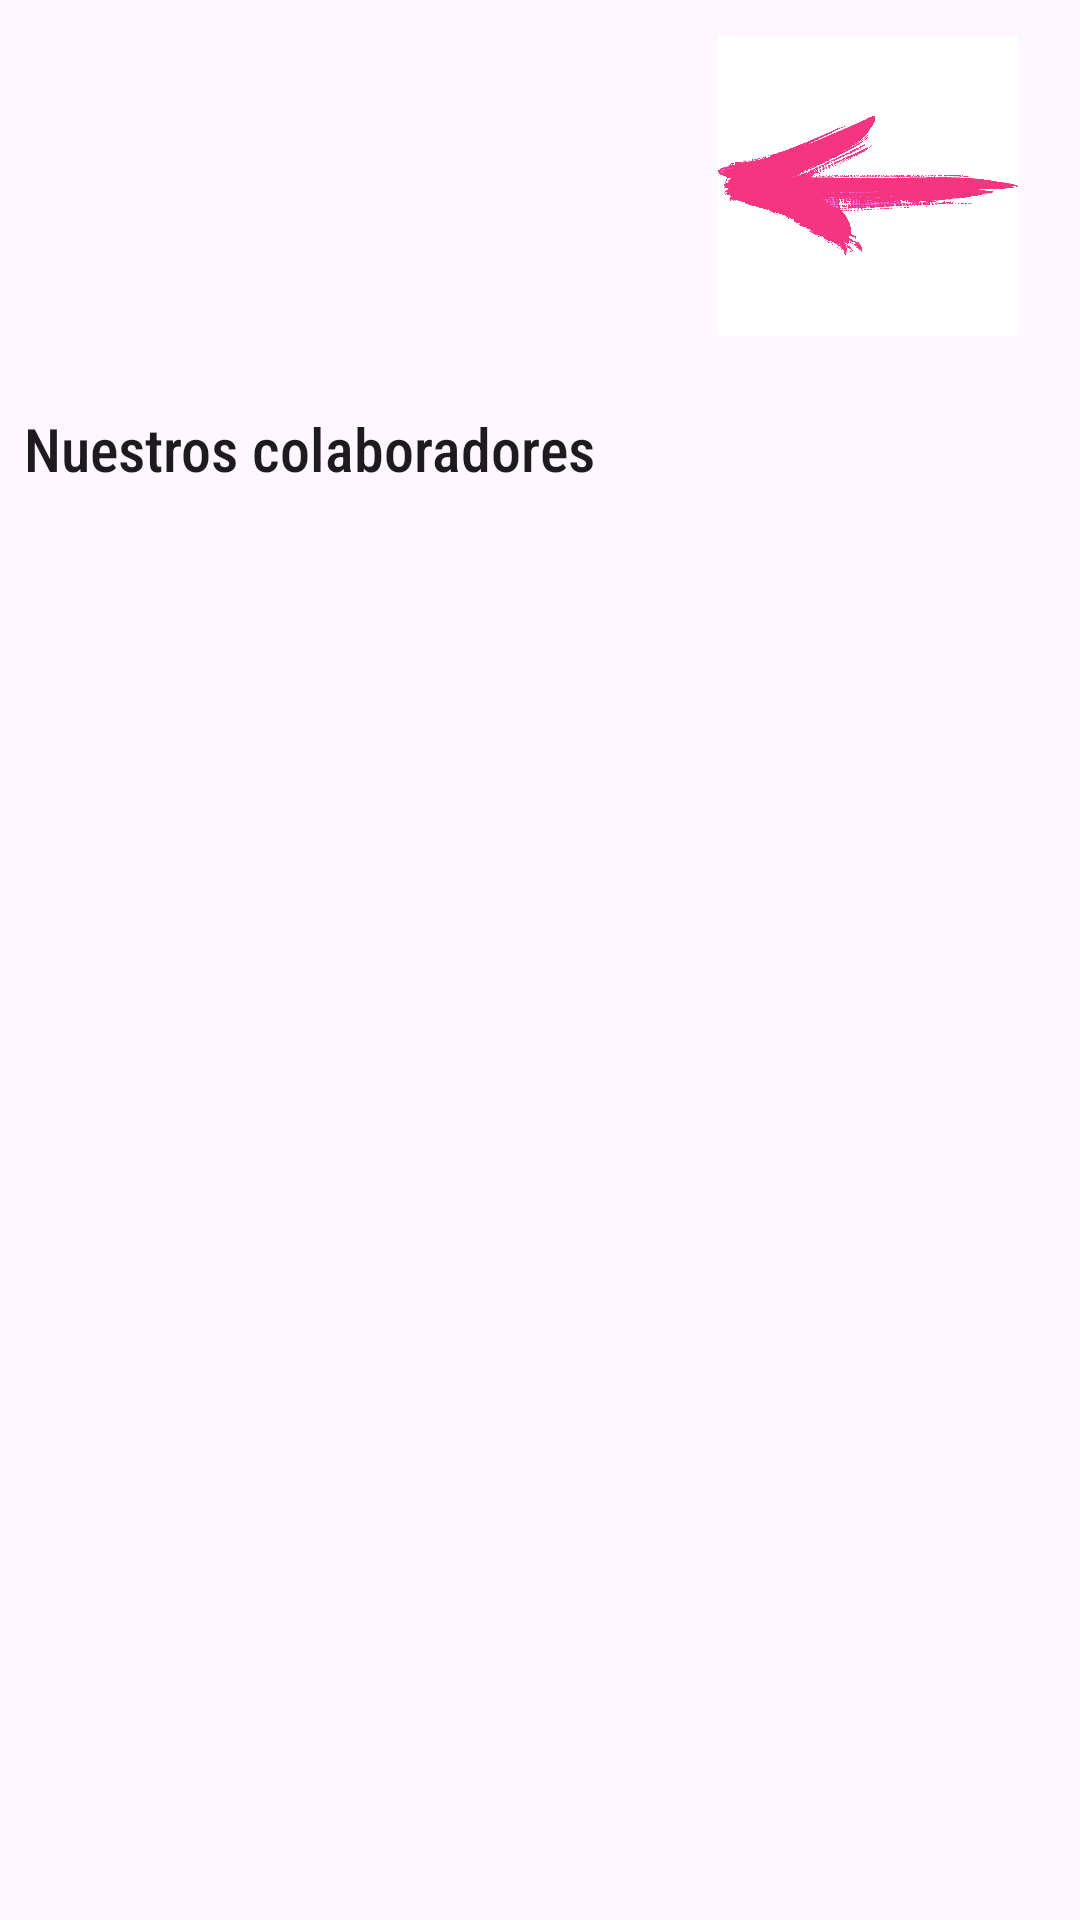

Android layout source for this screen:
<!-- AndroidManifest.xml: application theme Theme.Contador -->
<!-- res/layout/activity_nosotros.xml -->
<?xml version="1.0" encoding="utf-8"?>
<androidx.constraintlayout.widget.ConstraintLayout
    xmlns:android="http://schemas.android.com/apk/res/android"
    xmlns:app="http://schemas.android.com/apk/res-auto"
    android:layout_width="match_parent"
    android:layout_height="match_parent"
    android:paddingLeft="8dp"
    android:paddingRight="8dp">

    


    <ImageView
        android:id="@+id/atras"
        style="@style/backImage"
        app:layout_constraintBottom_toBottomOf="parent"
        app:layout_constraintEnd_toEndOf="parent"
        app:layout_constraintHorizontal_bias="0.948"
        app:layout_constraintStart_toStartOf="parent"
        app:layout_constraintTop_toTopOf="parent"
        app:layout_constraintVertical_bias="0.022"
        app:srcCompat="@drawable/volver" />

    <TextView
        android:id="@+id/texto3"
        style="@style/texto3"
        android:layout_width="0dp"
        android:layout_height="wrap_content"
        android:layout_marginTop="24dp"
        android:text="@string/lista_colaboradores"
        app:layout_constraintEnd_toEndOf="parent"
        app:layout_constraintStart_toStartOf="parent"
        app:layout_constraintTop_toBottomOf="@+id/atras" />

    <ListView
        android:id="@android:id/list"
        android:layout_width="0dp"
        android:layout_height="300dp"
        app:layout_constraintBottom_toBottomOf="parent"
        app:layout_constraintEnd_toEndOf="parent"
        app:layout_constraintHorizontal_bias="0.0"
        app:layout_constraintStart_toStartOf="parent"
        app:layout_constraintTop_toBottomOf="@+id/texto3"
        app:layout_constraintVertical_bias="0.027" />

</androidx.constraintlayout.widget.ConstraintLayout>
<!-- resources referenced by this layout -->
<resources>
  <!-- drawable volver: png bitmap (drawable, 54641 bytes) -->
  <string name="lista_colaboradores">Nuestros colaboradores</string>
  <style name="backImage">
          <item name="srcCompat">@drawable/volver</item>
          <item name="android:layout_width">100dp</item>
          <item name="android:layout_height">100dp</item>
          <item name="android:background">@color/white</item>
      </style>
  <style name="texto3" parent="TextAppearance.AppCompat.Body1">
          <item name="android:fontFamily">sans-serif-condensed-medium</item>
          <item name="android:textSize">20sp</item>
      </style>
  <style name="Theme.Contador" parent="Tema_claro" />
  <color name="white">#FFFFFFFF</color>
  <style name="Tema_claro" parent="Theme.Material3.Light">
          <item name="colorPrimary">@color/pink</item>
          <item name="colorPrimaryDark">@color/darkpink</item>
          <item name="colorAccent">@color/purple</item>
  
      </style>
  <color name="pink">#FFC0CB</color>
  <color name="darkpink">#FF4081</color>
  <color name="purple">#f700f9</color>
</resources>
